Dataset: DeepLearning (GitHub, refiver/DeepLearning). Classes: birke, buche, eiche, kastanie, kiefer, kirsche, linde, platane, robinie.

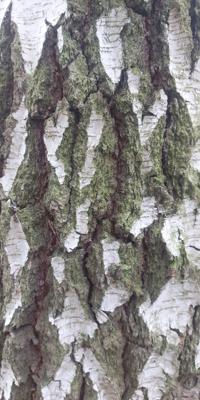
Label: birke

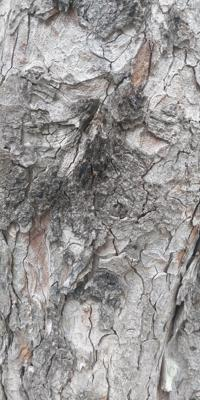
Label: kastanie

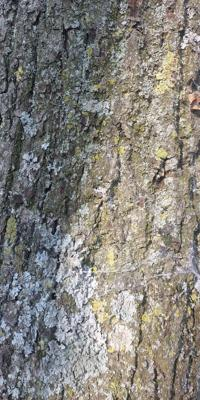
Label: linde

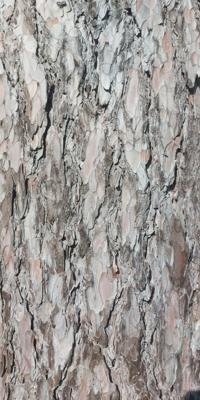
Label: kiefer

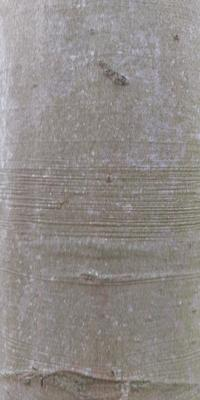
Label: buche

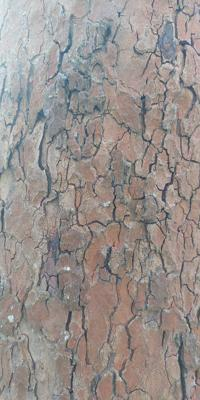
Label: platane
